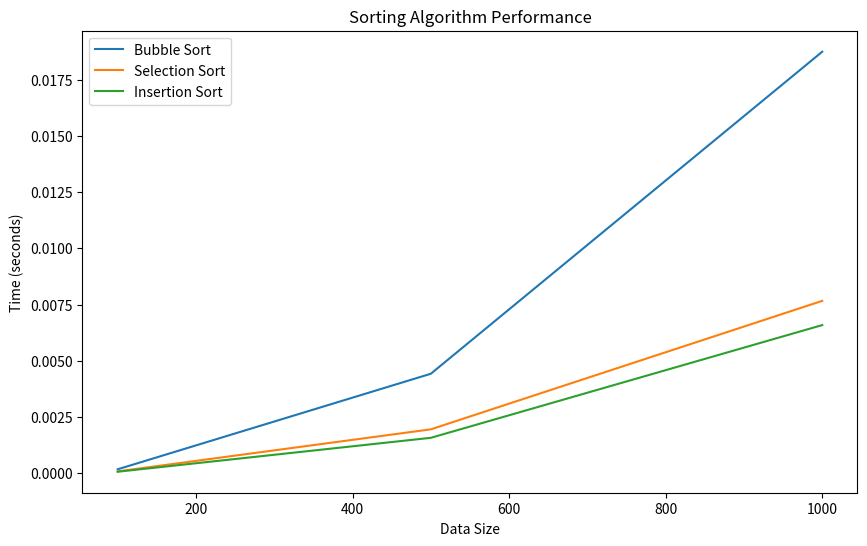

Write the Python code that produced this figure.
import random
import matplotlib.pyplot as plt
import time

class SortingAlgorithmVisualizer:
    def __init__(self):
        self.algorithms = {
            'Bubble Sort': self.bubble_sort,
            'Selection Sort': self.selection_sort,
            'Insertion Sort': self.insertion_sort,
            'Merge Sort': self.merge_sort,
            'Quick Sort': self.quick_sort
        }
        self.data_sizes = [100, 500, 1000]
        self.algorithms_to_plot = ['Bubble Sort', 'Selection Sort', 'Insertion Sort']

    def generate_random_data(self, size):
        return [random.randint(1, 100) for _ in range(size)]

    def bubble_sort(self, arr):
        n = len(arr)
        for i in range(n):
            for j in range(0, n - i - 1):
                if arr[j] > arr[j + 1]:
                    arr[j], arr[j + 1] = arr[j + 1], arr[j]
        return arr

    def selection_sort(self, arr):
        n = len(arr)
        for i in range(n):
            min_idx = i
            for j in range(i + 1, n):
                if arr[j] < arr[min_idx]:
                    min_idx = j
            arr[i], arr[min_idx] = arr[min_idx], arr[i]
        return arr

    def insertion_sort(self, arr):
        n = len(arr)
        for i in range(1, n):
            key = arr[i]
            j = i - 1
            while j >= 0 and arr[j] > key:
                arr[j + 1] = arr[j]
                j -= 1
            arr[j + 1] = key
        return arr

    def merge_sort(self, arr):
        if len(arr) <= 1:
            return arr
        mid = len(arr) // 2
        left_half = self.merge_sort(arr[:mid])
        right_half = self.merge_sort(arr[mid:])
        return self.merge(left_half, right_half)

    def merge(self, left, right):
        merged = []
        left_index = 0
        right_index = 0
        while left_index < len(left) and right_index < len(right):
            if left[left_index] <= right[right_index]:
                merged.append(left[left_index])
                left_index += 1
            else:
                merged.append(right[right_index])
                right_index += 1
        merged.extend(left[left_index:])
        merged.extend(right[right_index:])
        return merged

    def quick_sort(self, arr):
        if len(arr) <= 1:
            return arr
        pivot = arr[0]
        less_than_pivot = [x for x in arr[1:] if x < pivot]
        equal_to_pivot = [x for x in arr if x == pivot]
        greater_than_pivot = [x for x in arr[1:] if x > pivot]
        return self.quick_sort(less_than_pivot) + equal_to_pivot + self.quick_sort(greater_than_pivot)

    def visualize(self):
        plt.figure(figsize=(10, 6))
        for algorithm in self.algorithms_to_plot:
            times = []
            for size in self.data_sizes:
                arr = self.generate_random_data(size)
                start_time = time.time()
                self.algorithms[algorithm](arr)
                end_time = time.time()
                times.append(end_time - start_time)
            plt.plot(self.data_sizes, times, label=algorithm)
        plt.xlabel('Data Size')
        plt.ylabel('Time (seconds)')
        plt.title('Sorting Algorithm Performance')
        plt.legend()
        plt.show()

if __name__ == '__main__':
    visualizer = SortingAlgorithmVisualizer()
    visualizer.visualize()
